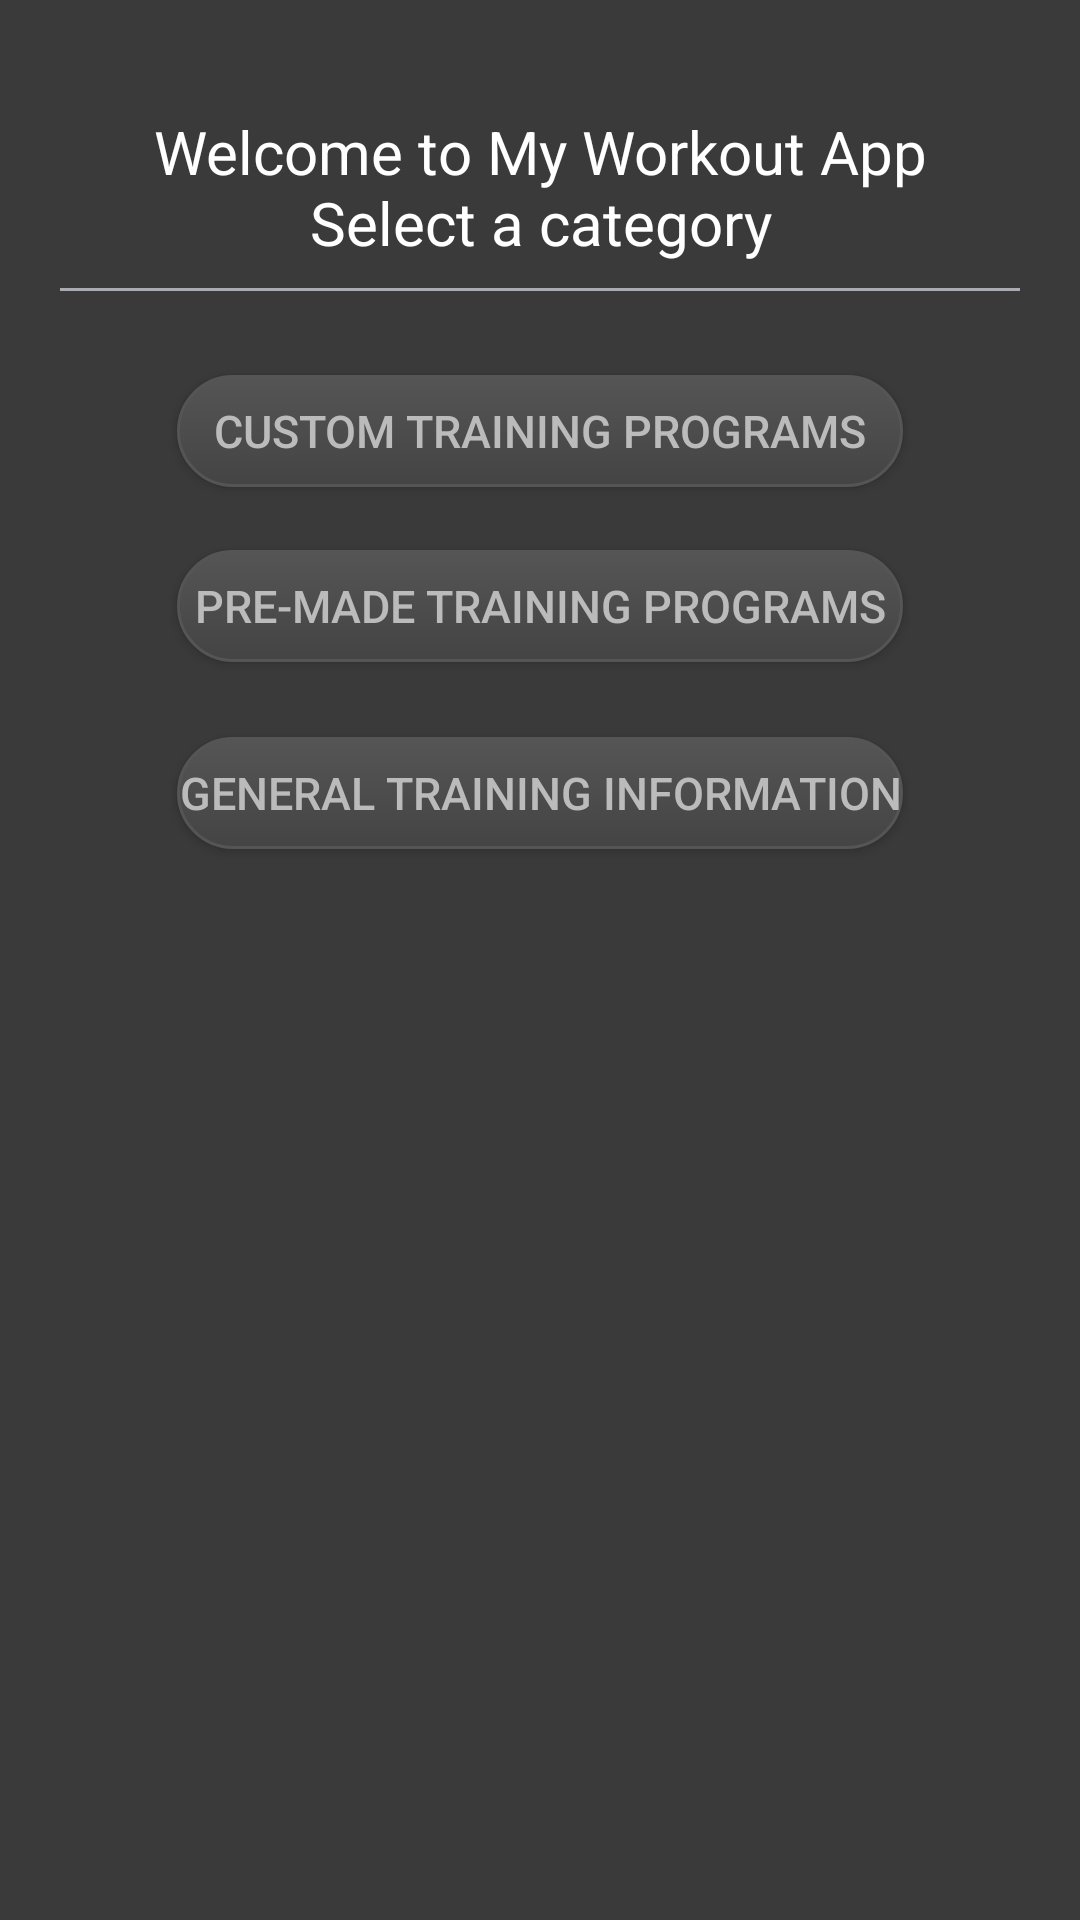

Here is an Android app screen rendered from its layout file. Give the layout XML and the strings, colors and styles it references.
<!-- AndroidManifest.xml: application theme AppTheme -->
<!-- res/layout/activity_main.xml -->
<?xml version="1.0" encoding="utf-8"?>
<androidx.constraintlayout.widget.ConstraintLayout xmlns:android="http://schemas.android.com/apk/res/android"
    xmlns:app="http://schemas.android.com/apk/res-auto"
    xmlns:tools="http://schemas.android.com/tools"
    android:layout_width="match_parent"
    android:layout_height="match_parent"
    android:background="@color/colorBackground"
    tools:context=".MainActivity">

    <TextView
        android:id="@+id/textView"
        android:layout_width="0dp"
        android:layout_height="0dp"
        android:layout_marginStart="20dp"
        android:layout_marginTop="28dp"
        android:layout_marginEnd="20dp"
        android:layout_marginBottom="28dp"
        android:background="@drawable/border_bottom"
        android:gravity="center"
        android:text="@string/welcome_text"
        android:textColor="@color/colorText"
        android:textSize="20sp"
        app:layout_constraintBottom_toTopOf="@+id/button"
        app:layout_constraintEnd_toEndOf="parent"
        app:layout_constraintStart_toStartOf="parent"
        app:layout_constraintTop_toTopOf="parent" />

    <Button
        android:id="@+id/button"
        android:layout_width="0dp"
        android:layout_height="0dp"
        android:layout_marginStart="59dp"
        android:layout_marginTop="125dp"
        android:layout_marginEnd="59dp"
        android:layout_marginBottom="21dp"
        android:background="@drawable/my_button"
        android:text="@string/main_option1"
        android:textColor="@color/colorButtonText"
        android:textSize="15sp"
        app:layout_constraintBottom_toTopOf="@+id/button2"
        app:layout_constraintEnd_toEndOf="parent"
        app:layout_constraintStart_toStartOf="parent"
        app:layout_constraintTop_toTopOf="parent" />

    <Button
        android:id="@+id/button3"
        android:layout_width="0dp"
        android:layout_height="0dp"
        android:layout_marginStart="59dp"
        android:layout_marginEnd="59dp"
        android:layout_marginBottom="357dp"
        android:background="@drawable/my_button"
        android:text="@string/main_option3"
        android:textColor="@color/colorButtonText"
        android:textSize="15sp"
        app:layout_constraintBottom_toBottomOf="parent"
        app:layout_constraintEnd_toEndOf="parent"
        app:layout_constraintStart_toStartOf="parent"
        app:layout_constraintTop_toBottomOf="@+id/button2" />

    <Button
        android:id="@+id/button2"
        android:layout_width="0dp"
        android:layout_height="0dp"
        android:layout_marginStart="59dp"
        android:layout_marginEnd="59dp"
        android:layout_marginBottom="25dp"
        android:background="@drawable/my_button"
        android:text="@string/main_option2"
        android:textColor="@color/colorButtonText"
        android:textSize="15sp"
        app:layout_constraintBottom_toTopOf="@+id/button3"
        app:layout_constraintEnd_toEndOf="parent"
        app:layout_constraintStart_toStartOf="parent"
        app:layout_constraintTop_toBottomOf="@+id/button" />

</androidx.constraintlayout.widget.ConstraintLayout>
<!-- resources referenced by this layout -->
<resources>
  <color name="colorBackground">#3A3A3A</color>
  <color name="colorButtonText">#BBB</color>
  <color name="colorText">#FFF</color>
  <!-- drawable border_bottom (drawable) -->
  <?xml version="1.0" encoding="utf-8"?>
  <layer-list xmlns:android="http://schemas.android.com/apk/res/android" >
      <item>
          <shape android:shape="rectangle" >
              <solid android:color="@android:color/transparent" />
          </shape>
      </item>
  
      <item android:top="-2dp" android:right="-2dp" android:left="-2dp">
          <shape>
              <solid android:color="@android:color/transparent" />
              <stroke
                  android:width="1dp"
                  android:color="#ababb2" />
          </shape>
      </item>
  </layer-list>
  <!-- drawable my_button (drawable) -->
  <?xml version="1.0" encoding="utf-8"?>
  <selector xmlns:android="http://schemas.android.com/apk/res/android">
      <item android:state_pressed="true" >
          <shape android:shape="rectangle"  >
              <corners android:radius="20dip" />
              <stroke android:width="1dip" android:color="#555555" />
              <gradient android:angle="-90" android:startColor="#444444" android:endColor="#555555"  />
          </shape>
      </item>
      <item android:state_focused="true">
          <shape android:shape="rectangle"  >
              <corners android:radius="20dip" />
              <stroke android:width="1dip" android:color="#555555" />
              <solid android:color="#58857e"/>
          </shape>
      </item>
      <item >
          <shape android:shape="rectangle"  >
              <corners android:radius="20dip" />
              <stroke android:width="1dip" android:color="#555555" />
              <gradient android:angle="-90" android:startColor="#555555" android:endColor="#444444"  />
          </shape>
      </item>
  </selector>
  <string name="main_option1">Custom training programs</string>
  <string name="main_option2">Pre-made training programs</string>
  <string name="main_option3">General training information</string>
  <string name="welcome_text">Welcome to My Workout App\nSelect a category</string>
  <style name="AppTheme" parent="Theme.AppCompat.Light.DarkActionBar">
          
          <item name="colorPrimary">@color/colorPrimary</item>
          <item name="colorPrimaryDark">@color/colorPrimaryDark</item>
          <item name="colorAccent">@color/colorAccent</item>
      </style>
  <color name="colorPrimary">#444444</color>
  <color name="colorPrimaryDark">#00574B</color>
  <color name="colorAccent">#D81B60</color>
</resources>
